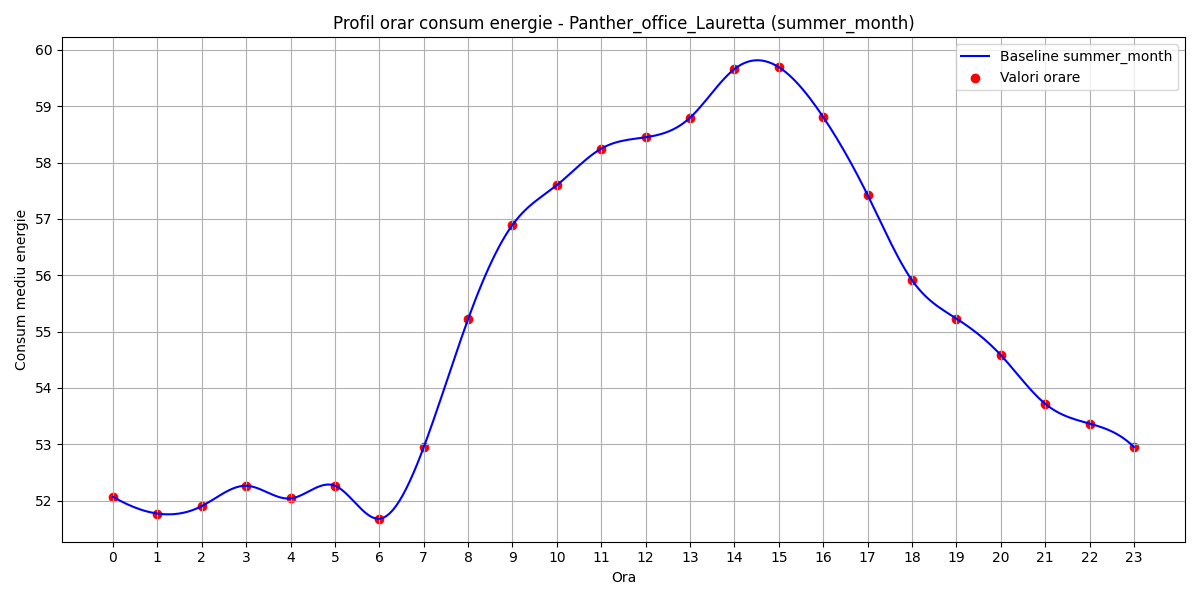

The data file committed next to this chart (first rows):
hour, B(t)
0, 52.07
1, 51.77
2, 51.9
3, 52.26
4, 52.04
5, 52.27
6, 51.68
7, 52.95
8, 55.22
9, 56.89
10, 57.6
11, 58.25
12, 58.45
13, 58.8
14, 59.66
15, 59.69
16, 58.81
17, 57.42
18, 55.91
19, 55.23
20, 54.58
21, 53.72
22, 53.37
23, 52.95
